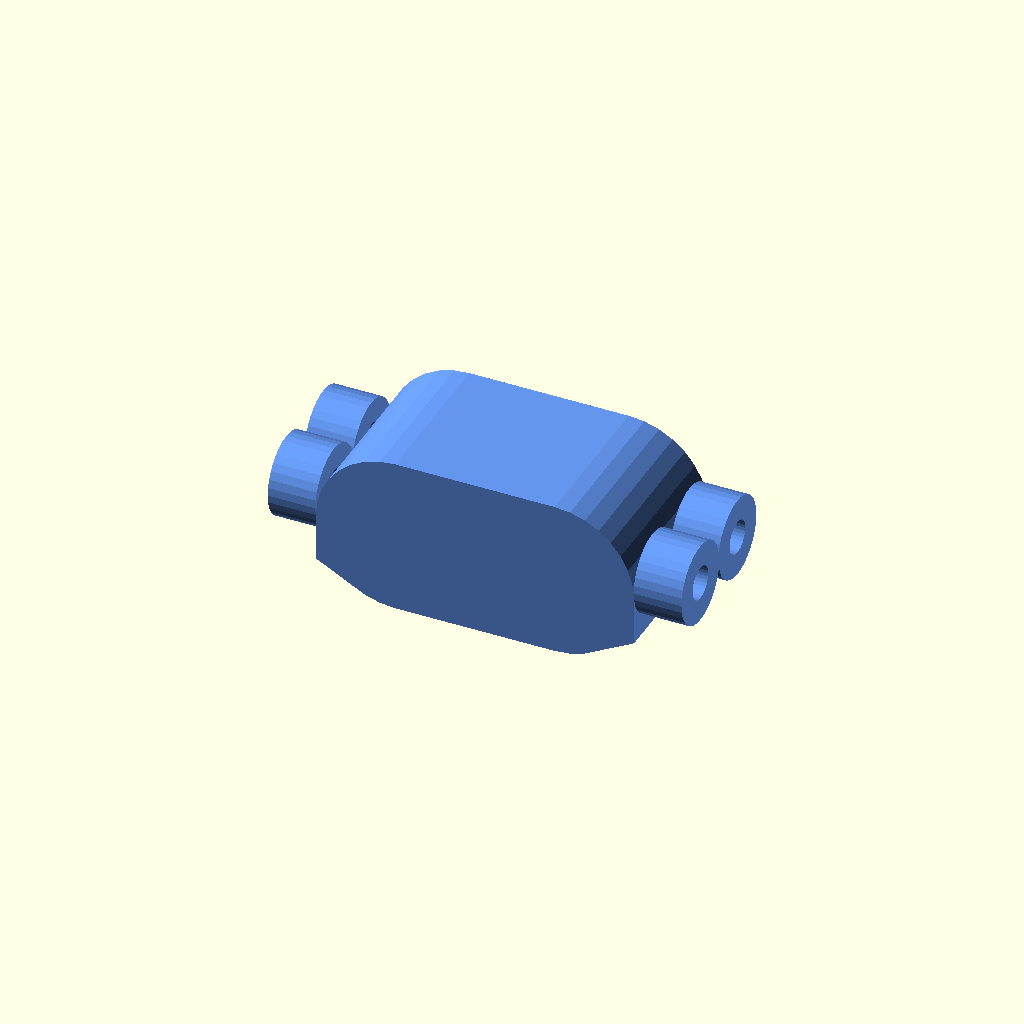
Cell 1: the model at its default parameters.
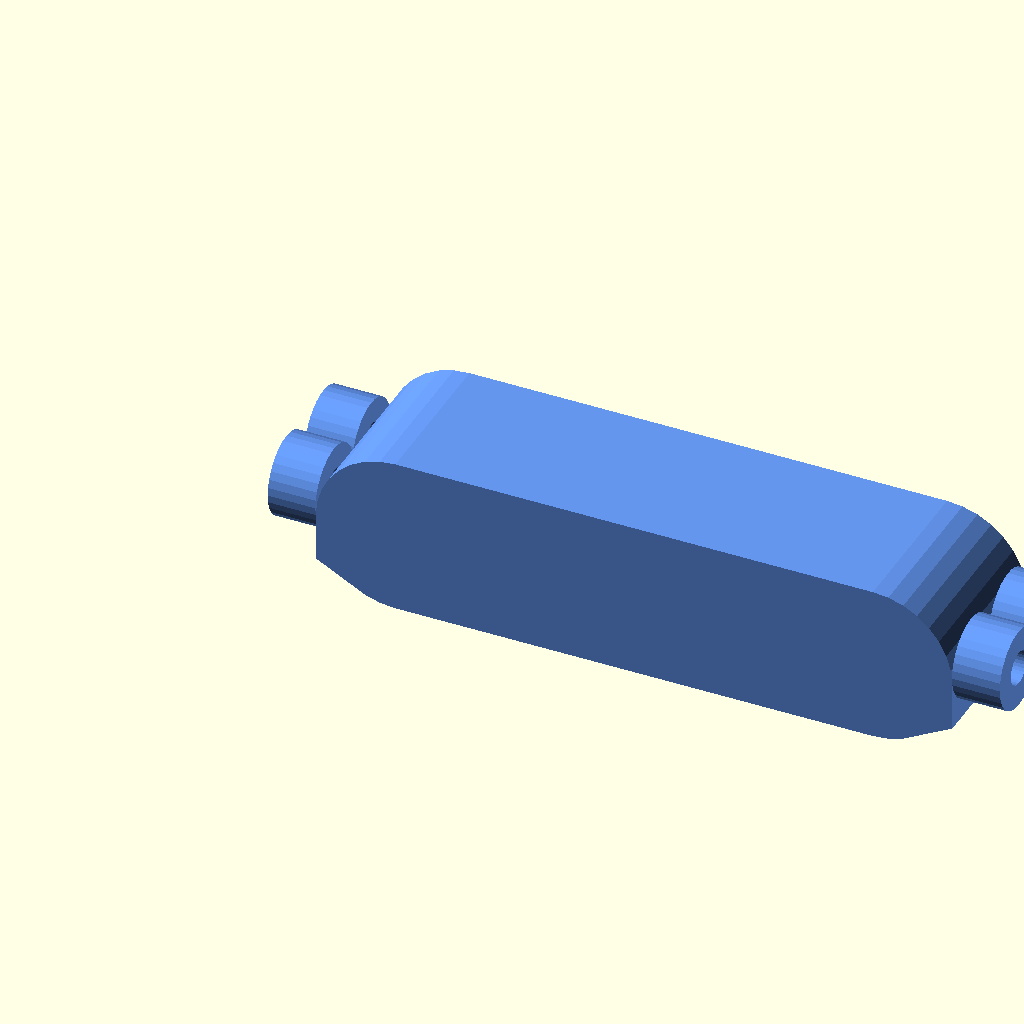
Cell 2 — length set to 40, the other parameters unchanged.
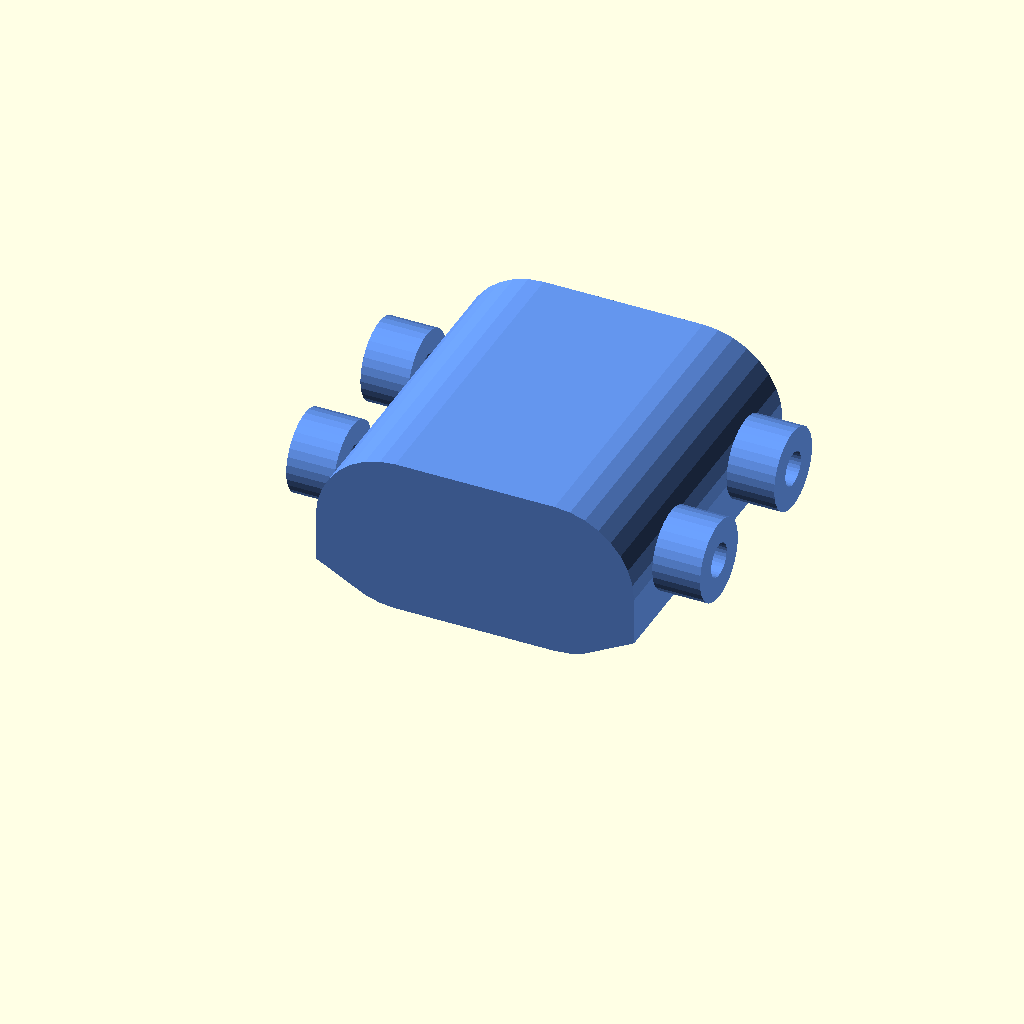
Cell 3: the same model with width = 20.
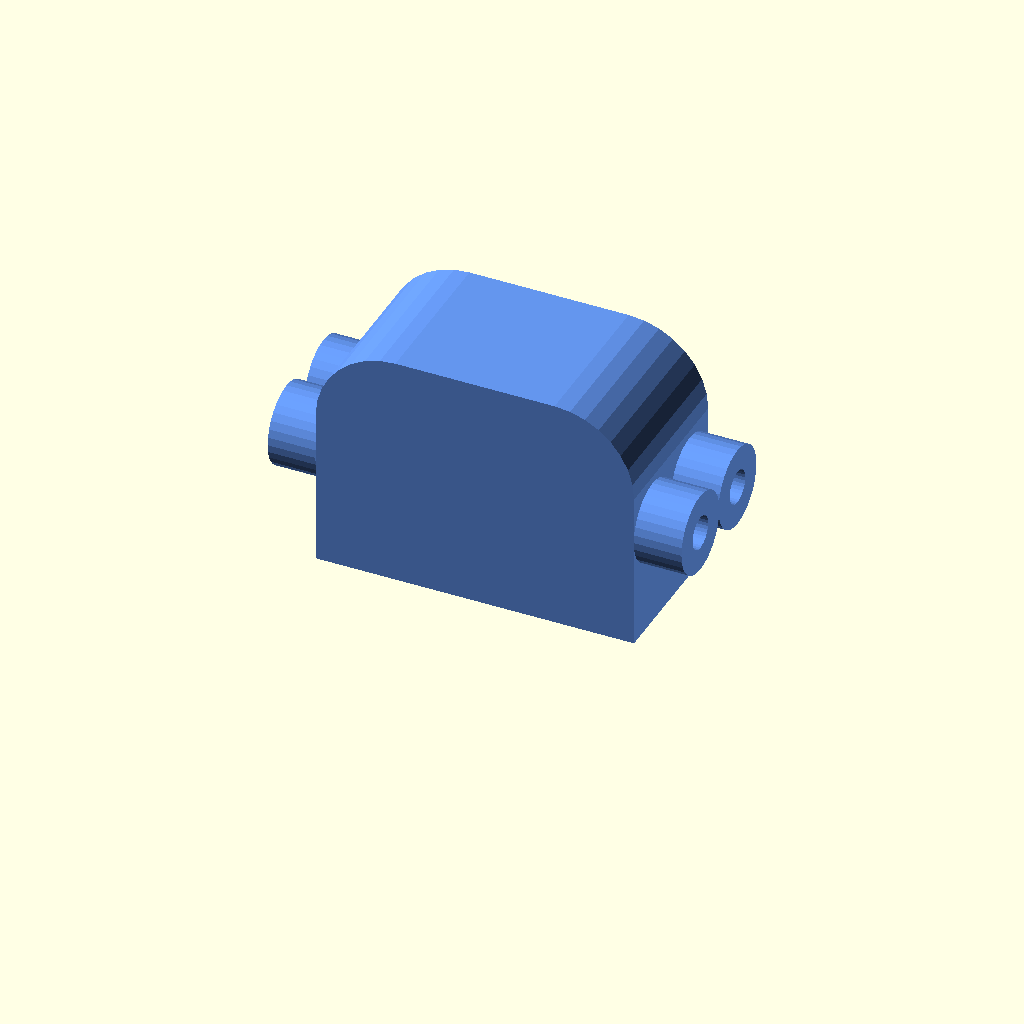
Cell 4: thickness = 14 (everything else at default).
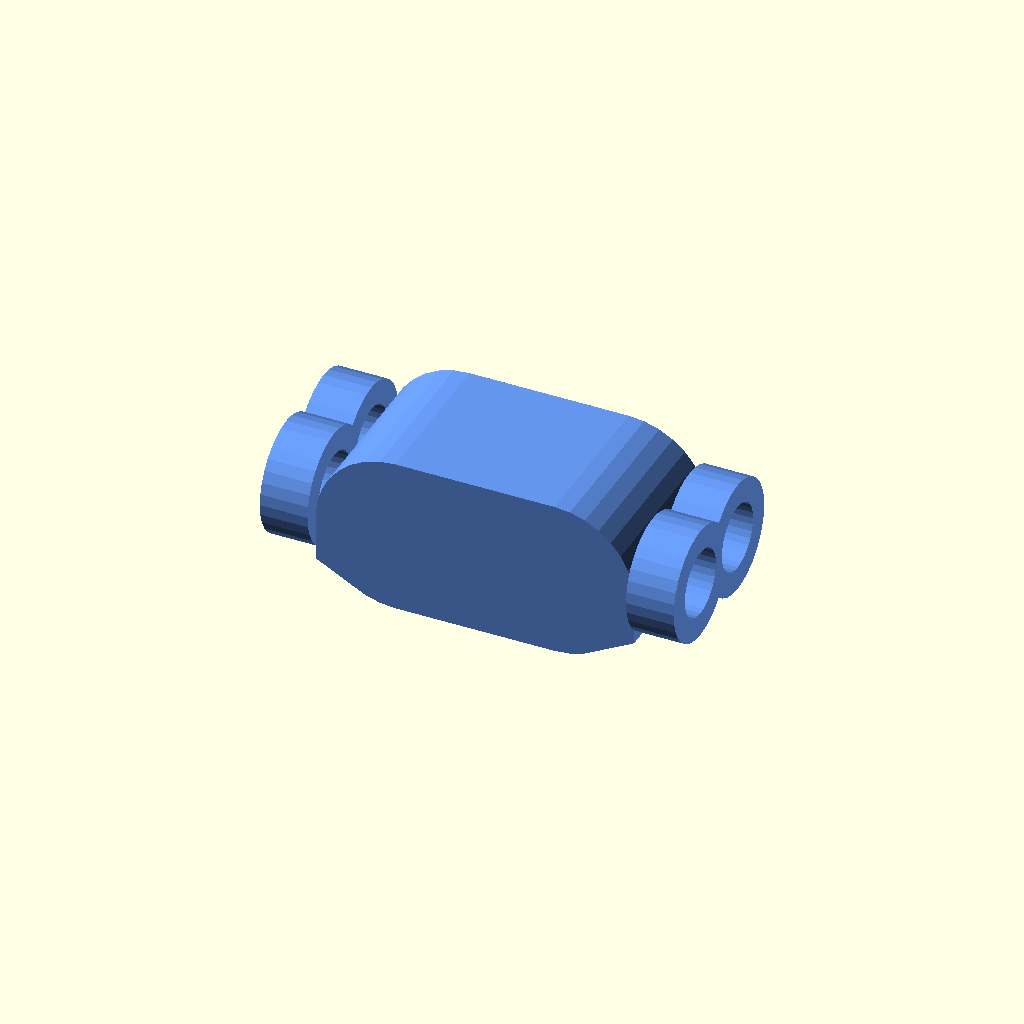
Cell 5: the same model with hinge_pin_bore = 4.2.
One fixed orthographic camera (rotation 55°, 0°, 25°; colour scheme Cornfield) for every cell.
OpenSCAD source file scad_designs/fingers/finger_segment_proximal.scad:
// ============================================================
// finger_segment_proximal.scad
// Proximal (first) Finger Segment – closest to palm
// Humanoid Welcoming Robot – tendon-driven hand
//
// Print Settings:
//   Material:    PLA
//   Infill:      15%
//   Layer height: 0.2 mm
//   Supports:    None required
//   Weight:      ~4 g
//   Print time:  ~3 minutes
// ============================================================

$fn = 32;
$fa = 6;
$fs = 1;

// --- Parametric Variables ---
length                = 20;   // mm  segment length (tip-to-tip)
width                 = 10;   // mm  segment width
thickness             = 7;    // mm  segment height/thickness
hinge_pin_diameter    = 2;    // mm  hinge pin outer diameter
hinge_pin_bore        = 2.1;  // mm  hinge hole diameter (0.1 mm tolerance)
tendon_hole_diameter  = 1.35; // mm  fishing-line tendon hole (top face)
elastic_hole_diameter = 1.75; // mm  elastic band return holes (bottom face)
elastic_hole_spacing  = 7;    // mm  distance between two bottom holes
outer_radius          = 5;    // mm  dorsal (top) curvature radius
wall_min              = 1.5;  // mm  minimum wall thickness
channel_radius        = 0.5;  // mm  internal channel fillet for low friction

// Derived
hinge_boss_od    = hinge_pin_bore + wall_min * 2;  // boss outer diameter
hinge_boss_depth = 3.0;                            // boss protrusion from end

// ============================================================
// Module: segment_body
// Main finger link with rounded dorsal surface
// ============================================================
module segment_body() {
    hull() {
        // Flat bottom rail
        translate([0, 0, 0])
            cube([length, width, thickness / 4]);
        // Rounded dorsal top
        translate([outer_radius, width / 2, thickness - outer_radius + 1])
            rotate([90, 0, 0])
                cylinder(r = outer_radius, h = width, center = true);
        translate([length - outer_radius, width / 2, thickness - outer_radius + 1])
            rotate([90, 0, 0])
                cylinder(r = outer_radius, h = width, center = true);
    }
}

// ============================================================
// Module: hinge_bosses
// Cylindrical boss on each end for hinge pin
// ============================================================
module hinge_bosses() {
    // Proximal (palm) end – solid boss (male pin goes through palm socket)
    for (y_pos = [width * 0.25, width * 0.75])
        translate([-hinge_boss_depth, y_pos, thickness / 2])
            rotate([0, 90, 0])
                cylinder(d = hinge_boss_od, h = hinge_boss_depth);
    // Distal end – boss with through-hole (female, receives pin from middle seg)
    for (y_pos = [width * 0.25, width * 0.75])
        translate([length, y_pos, thickness / 2])
            rotate([0, 90, 0])
                cylinder(d = hinge_boss_od, h = hinge_boss_depth);
}

// ============================================================
// Module: hinge_bore
// Drills hinge pin holes through bosses
// ============================================================
module hinge_bore_cuts() {
    // Both ends
    for (x_pos = [-hinge_boss_depth - 0.1, length - 0.1])
        for (y_pos = [width * 0.25, width * 0.75])
            translate([x_pos, y_pos, thickness / 2])
                rotate([0, 90, 0])
                    cylinder(d = hinge_pin_bore, h = hinge_boss_depth + 0.2);
}

// ============================================================
// Module: tendon_channel
// Single tendon hole on top face with smooth inner channel
// ============================================================
module tendon_channel() {
    // Vertical bore from top face, exits bottom
    translate([length / 2, width / 2, -0.1])
        cylinder(d = tendon_hole_diameter, h = thickness + 0.2);
}

// ============================================================
// Module: elastic_channels
// Two symmetric elastic band holes on bottom face
// ============================================================
module elastic_channels() {
    for (dy = [-elastic_hole_spacing / 2, elastic_hole_spacing / 2])
        translate([length / 2, width / 2 + dy, -0.1])
            cylinder(d = elastic_hole_diameter, h = thickness + 0.2);
}

// ============================================================
// Module: finger_segment_proximal
// Full proximal segment
// ============================================================
module finger_segment_proximal() {
    difference() {
        union() {
            segment_body();
            hinge_bosses();
        }
        // Hinge pin bores
        hinge_bore_cuts();
        // Tendon hole (top/dorsal face, 2 mm from outer surface)
        translate([length / 2, width / 2, thickness - 2])
            cylinder(d = tendon_hole_diameter, h = 2.1);
        // Elastic holes (bottom face)
        elastic_channels();
        // Internal lightening (keeps 1.5 mm walls)
        translate([wall_min * 2, wall_min, wall_min])
            cube([length - wall_min * 4,
                  width  - wall_min * 2,
                  thickness - wall_min * 2.5]);
    }
}

// ============================================================
// Render
// ============================================================
color("CornflowerBlue")
    finger_segment_proximal();
Parameter table extracted from the source (name, type, default, range or options):
length: number, default 20
width: number, default 10
thickness: number, default 7
hinge_pin_diameter: number, default 2
hinge_pin_bore: number, default 2.1
tendon_hole_diameter: number, default 1.35
elastic_hole_diameter: number, default 1.75
elastic_hole_spacing: number, default 7
outer_radius: number, default 5
wall_min: number, default 1.5
channel_radius: number, default 0.5
hinge_boss_depth: number, default 3
